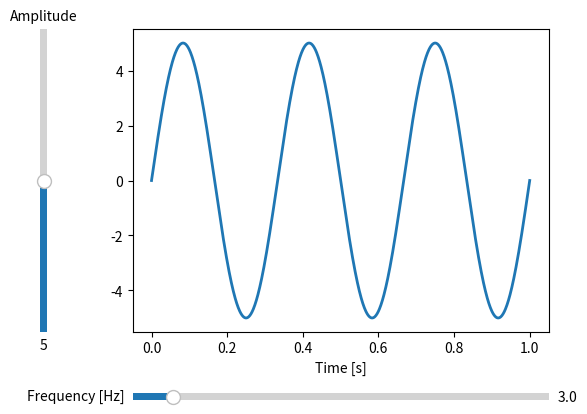

Recreate this plot in Python.
import matplotlib.pyplot as plt
import numpy as np
from matplotlib.widgets import Slider, Button

plt.ion()

fig, ax = plt.subplots()



def f(t, amplitude, frequency):
    return amplitude * np.sin(2 * np.pi * frequency * t)

t = np.linspace(0, 1, 1000)

# Define initial parameters
init_amplitude = 5
init_frequency = 3

# Create the figure and the line that we will manipulate
line, = ax.plot(t, f(t, init_amplitude, init_frequency), lw=2)
ax.set_xlabel('Time [s]')

# adjust the main plot to make room for the sliders
fig.subplots_adjust(left=0.25, bottom=0.25)

# Make a horizontal slider to control the frequency.
axfreq = fig.add_axes([0.25, 0.1, 0.65, 0.03])
freq_slider = Slider(
    ax=axfreq,
    label='Frequency [Hz]',
    valmin=0.1,
    valmax=30,
    valinit=init_frequency,
)

# Make a vertically oriented slider to control the amplitude
axamp = fig.add_axes([0.1, 0.25, 0.0225, 0.63])
amp_slider = Slider(
    ax=axamp,
    label="Amplitude",
    valmin=0,
    valmax=10,
    valinit=init_amplitude,
    orientation="vertical"
)

# The function to be called anytime a slider's value changes
def update(val):
    line.set_ydata(f(t, amp_slider.val, freq_slider.val))
    fig.canvas.draw_idle()


# register the update function with each slider
freq_slider.on_changed(update)
amp_slider.on_changed(update)

for i in range(10):
    y = np.random.random([10,1])
    line.set_ydata(f(t, amp_slider.val, freq_slider.val))
    fig.canvas.draw_idle()
    plt.pause(1)
    #ax.clear()
    print(amp_slider.val, freq_slider.val)